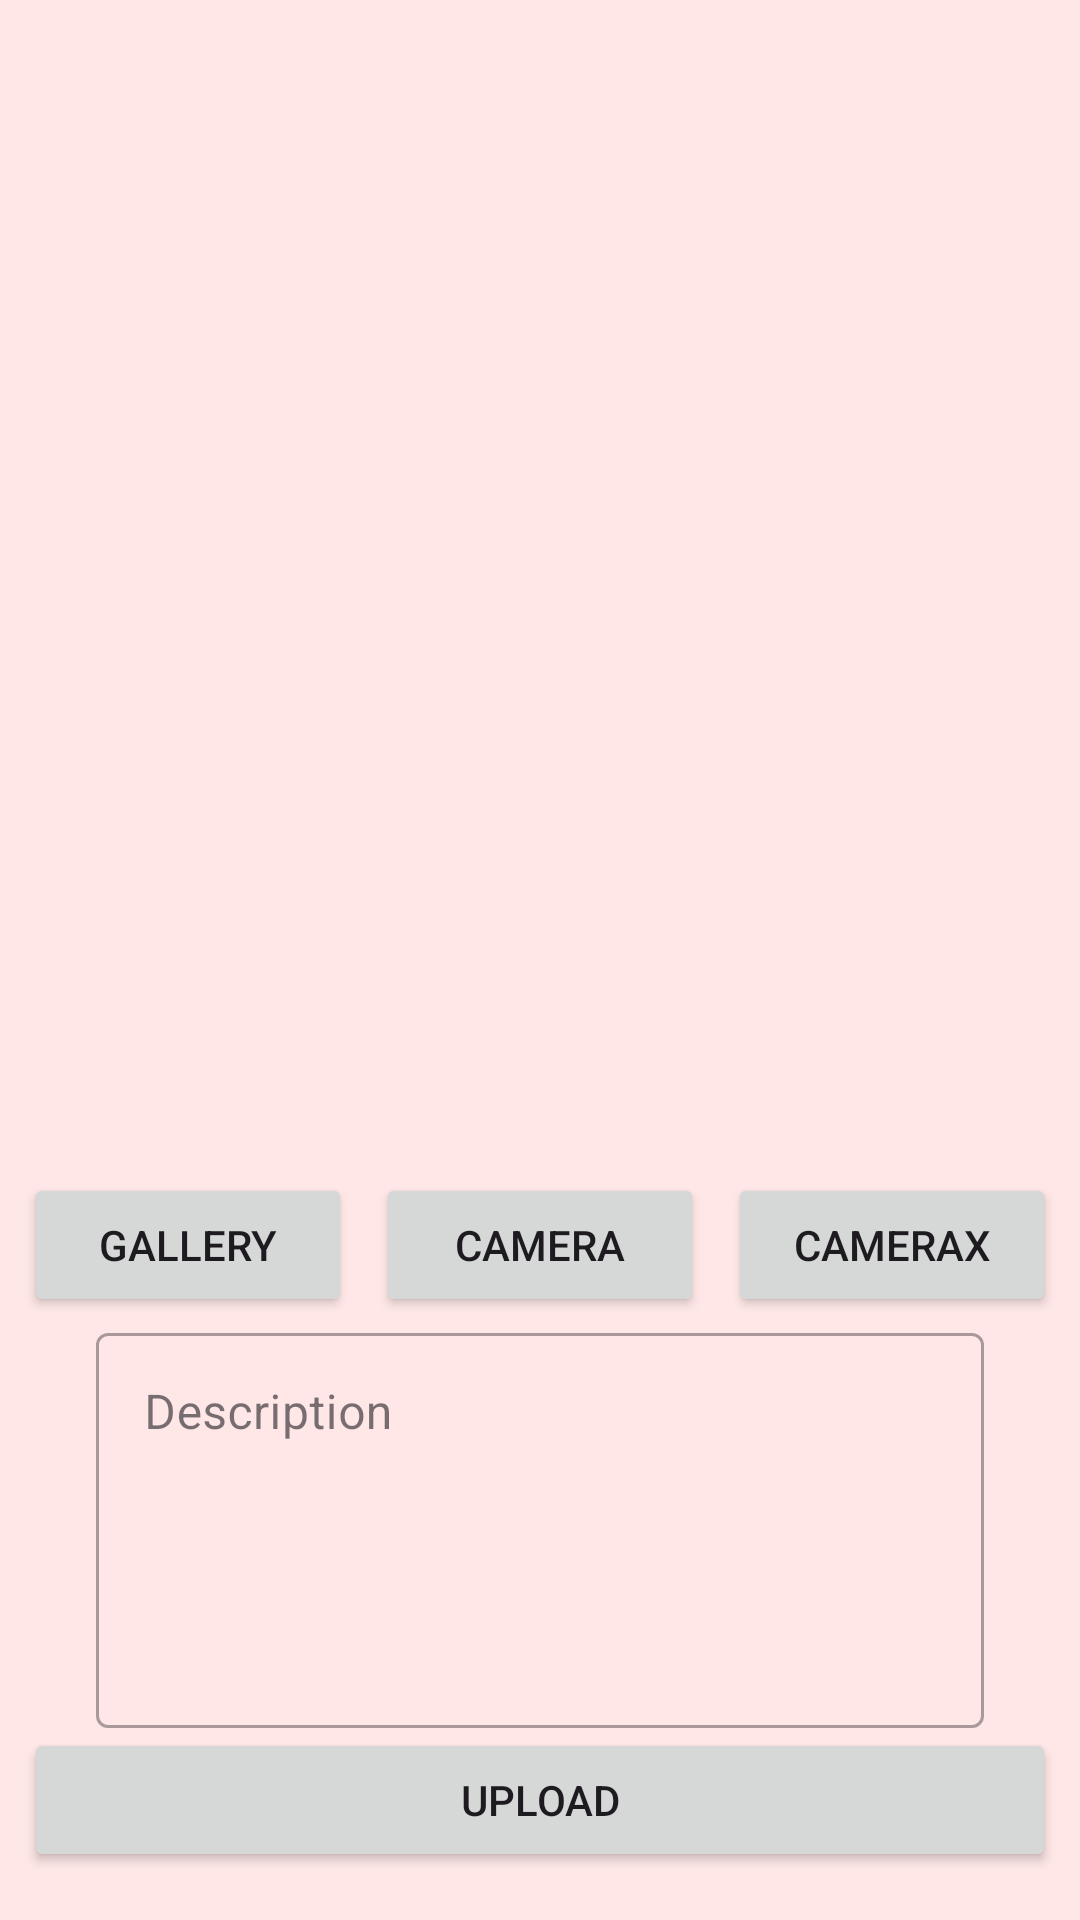

Write the Android layout XML for this screen, with the resource values it uses.
<!-- AndroidManifest.xml: application theme Theme.StoryApp -->
<!-- res/layout/activity_upload_story.xml -->
<?xml version="1.0" encoding="utf-8"?>
<androidx.constraintlayout.widget.ConstraintLayout xmlns:android="http://schemas.android.com/apk/res/android"
    xmlns:app="http://schemas.android.com/apk/res-auto"
    xmlns:tools="http://schemas.android.com/tools"
    android:layout_width="match_parent"
    android:layout_height="match_parent"
    tools:context=".ui.uploadStory.UploadStoryActivity">

    <com.google.android.material.progressindicator.LinearProgressIndicator
        android:id="@+id/progressIndicator"
        android:layout_width="match_parent"
        android:layout_height="wrap_content"
        android:indeterminate="true"
        android:visibility="gone"
        app:layout_constraintEnd_toEndOf="parent"
        app:layout_constraintStart_toStartOf="parent"
        app:layout_constraintTop_toTopOf="parent" />

    <ImageView
        android:id="@+id/previewImageView"
        android:layout_width="0dp"
        android:layout_height="0dp"
        android:layout_marginStart="8dp"
        android:layout_marginTop="8dp"
        android:layout_marginEnd="8dp"
        android:layout_marginBottom="8dp"
        app:layout_constraintBottom_toTopOf="@+id/cameraButton"
        app:layout_constraintEnd_toEndOf="parent"
        app:layout_constraintHorizontal_bias="0.0"
        app:layout_constraintStart_toStartOf="parent"
        app:layout_constraintTop_toTopOf="parent"
        app:layout_constraintVertical_bias="0.0"
        app:srcCompat="@drawable/ic_place_holder" />

    <Button
        android:id="@+id/cameraButton"
        android:layout_width="0dp"
        android:layout_height="wrap_content"
        android:layout_marginStart="8dp"
        android:layout_marginEnd="8dp"
        android:text="@string/camera"
        app:layout_constraintBottom_toTopOf="@+id/descriptionEditTextLayout"
        app:layout_constraintEnd_toStartOf="@+id/cameraXButton"
        app:layout_constraintHorizontal_bias="0.5"
        app:layout_constraintStart_toEndOf="@+id/galleryButton" />

    <Button
        android:id="@+id/cameraXButton"
        android:layout_width="0dp"
        android:layout_height="wrap_content"
        android:layout_marginEnd="8dp"
        android:text="@string/camera_x"
        app:layout_constraintBottom_toBottomOf="@+id/cameraButton"
        app:layout_constraintEnd_toEndOf="parent"
        app:layout_constraintHorizontal_bias="0.5"
        app:layout_constraintStart_toEndOf="@+id/cameraButton"
        app:layout_constraintTop_toTopOf="@+id/cameraButton" />

    <Button
        android:id="@+id/galleryButton"
        android:layout_width="0dp"
        android:layout_height="wrap_content"
        android:layout_marginStart="8dp"
        android:elevation="2dp"
        android:scaleType="fitCenter"
        android:text="@string/gallery"
        app:layout_constraintBottom_toBottomOf="@+id/cameraButton"
        app:layout_constraintEnd_toStartOf="@+id/cameraButton"
        app:layout_constraintHorizontal_bias="0.5"
        app:layout_constraintStart_toStartOf="parent"
        app:layout_constraintTop_toTopOf="@+id/cameraButton" />

    <com.google.android.material.textfield.TextInputLayout
        android:id="@+id/descriptionEditTextLayout"
        style="@style/Widget.MaterialComponents.TextInputLayout.OutlinedBox"
        android:layout_width="0dp"
        android:layout_height="wrap_content"
        android:layout_marginStart="32dp"
        android:layout_marginEnd="32dp"
        app:layout_constraintBottom_toTopOf="@+id/button_add"
        app:layout_constraintEnd_toEndOf="parent"
        app:layout_constraintStart_toStartOf="parent">

        <com.google.android.material.textfield.TextInputEditText
            android:id="@+id/ed_add_description"
            android:hint="@string/deskripsi"
            android:layout_width="match_parent"
            android:layout_height="wrap_content"
            android:minLines="5"
            android:maxLines="5"
            android:gravity="top|start"
            android:scrollbars="vertical"
            android:ems="10"
            android:inputType="textMultiLine"
            app:errorEnabled="true" />
    </com.google.android.material.textfield.TextInputLayout>

    <Button
        android:id="@+id/button_add"
        android:layout_width="0dp"
        android:layout_height="wrap_content"
        android:layout_marginStart="8dp"
        android:layout_marginEnd="8dp"
        android:layout_marginBottom="16dp"
        android:text="@string/upload"
        app:layout_constraintBottom_toBottomOf="parent"
        app:layout_constraintEnd_toEndOf="parent"
        app:layout_constraintStart_toStartOf="parent" />

</androidx.constraintlayout.widget.ConstraintLayout>
<!-- resources referenced by this layout -->
<resources>
  <string name="camera">Camera</string>
  <string name="camera_x">CameraX</string>
  <string name="deskripsi">Description</string>
  <string name="gallery">Gallery</string>
  <string name="upload">Upload</string>
  <style name="Theme.StoryApp" parent="Theme.Material3.Light.NoActionBar">
          <item name="colorPrimary">@color/colorPrimary</item>
          <item name="colorSecondary">@color/colorSecondary</item>
          <item name="colorAccent">@color/colorAccent</item>
          <item name="android:colorBackground">@color/windowBackground</item>
  
  
      </style>
  <color name="colorPrimary">#CD0C0D</color>
  <color name="colorSecondary">#2D3D4F</color>
  <color name="colorAccent">#DA4344</color>
  <color name="windowBackground">#FFE7E7</color>
</resources>
